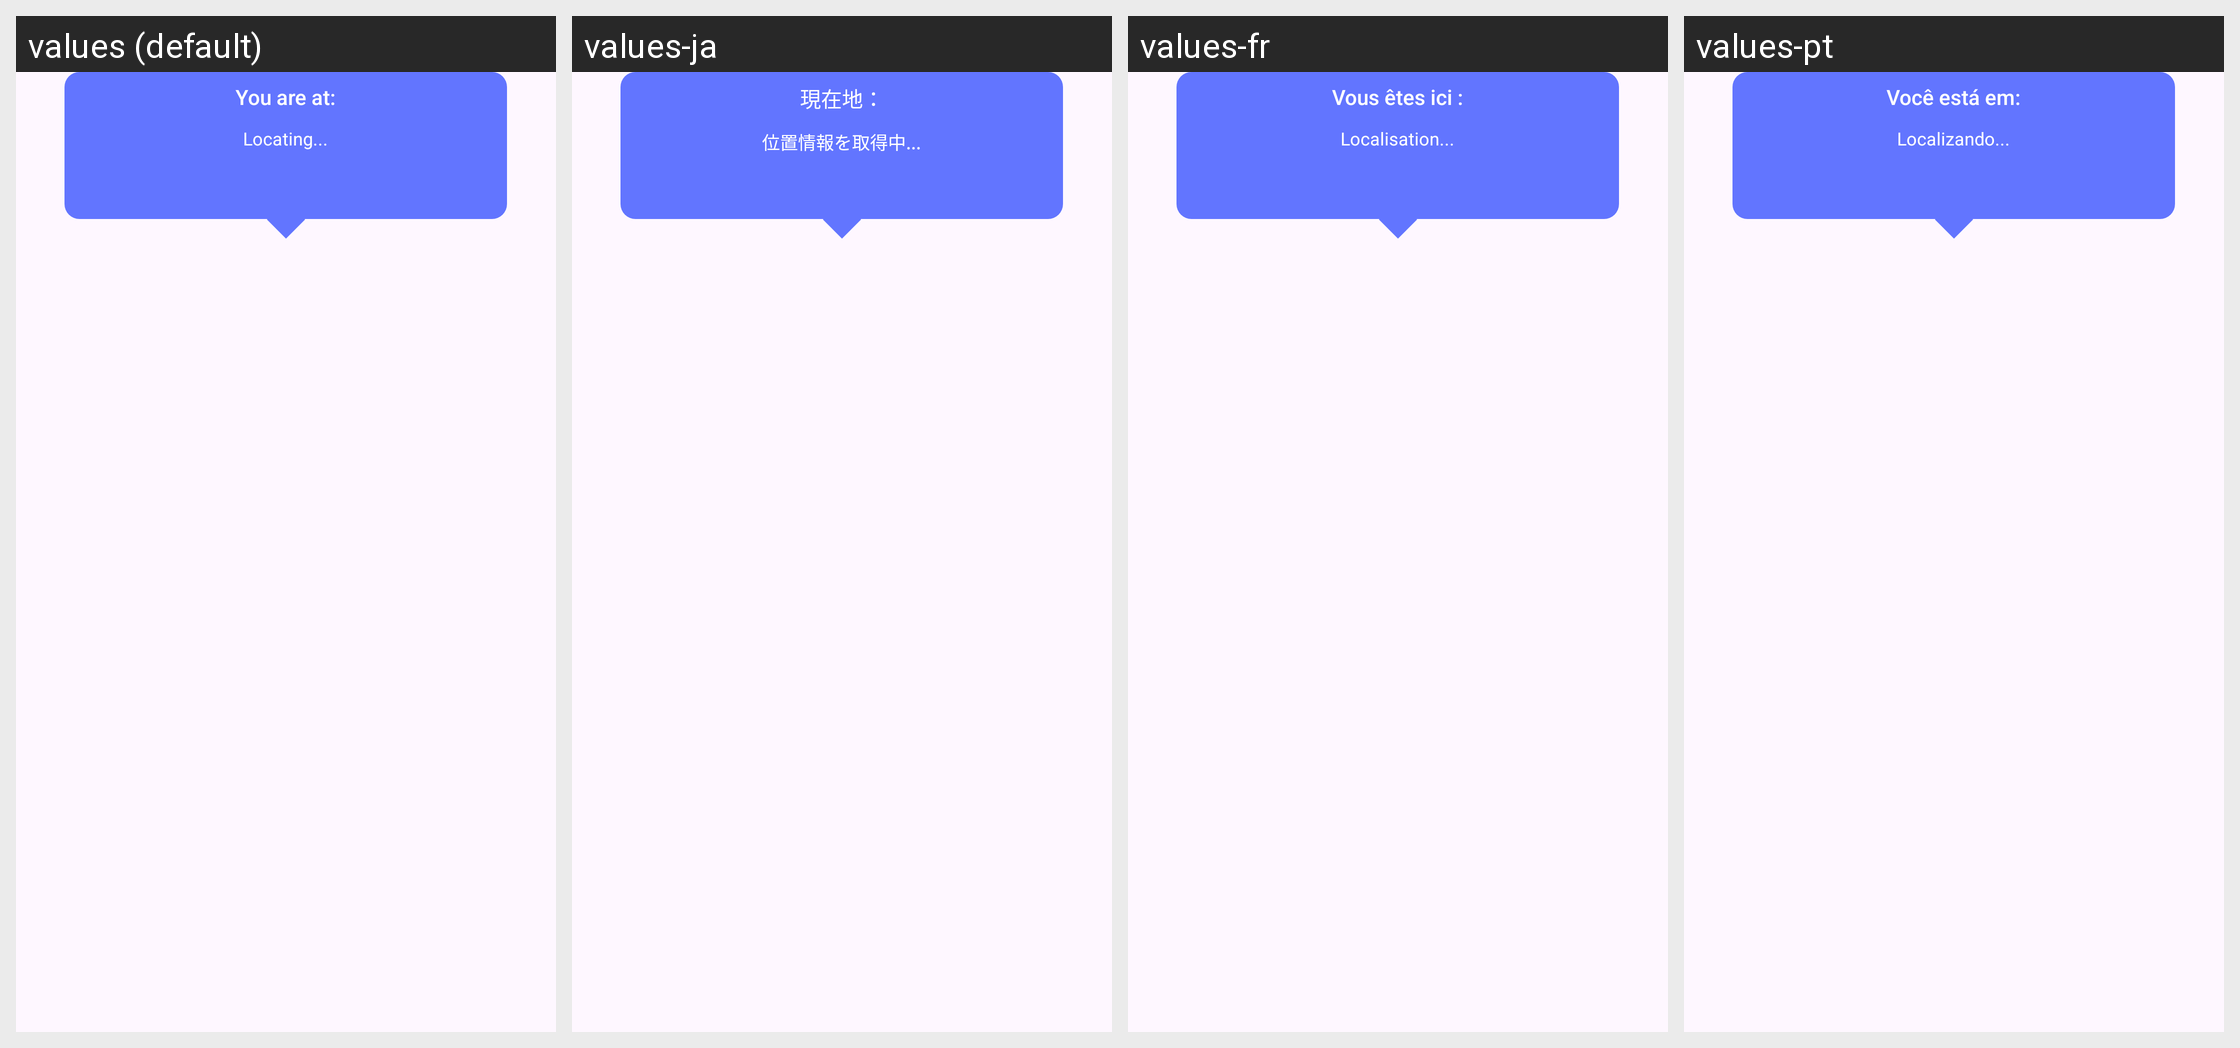

Here is an Android app screen in its default locale and in the app's own translations. Write out the translated-string differences for the strings that appear on this screen.
Android screen res/layout/layout_current_location_info_window.xml rendered under 4 locales, left to right: values (default), values-ja, values-fr, values-pt. Device: Nexus 5 (rendered at 1080×1920; each locale shown at half size, 540×960, under a caption strip naming it); theme Theme.LCB_Template.
Other locales in the repository, not shown: values-ar, values-es, values-hi, values-in, values-ko, values-ru, values-zh-rCN.
Strings drawn on this screen, with the default value and each locale's value (text and hints the layout hard-codes, and strings that could not be matched under every locale, appear in the picture but are not listed):

live_location_you_are_at
  values: You are at:
  values-ja: 現在地：
  values-fr: Vous êtes ici :
  values-pt: Você está em:

live_location_locating
  values: Locating...
  values-ja: 位置情報を取得中...
  values-fr: Localisation...
  values-pt: Localizando...
